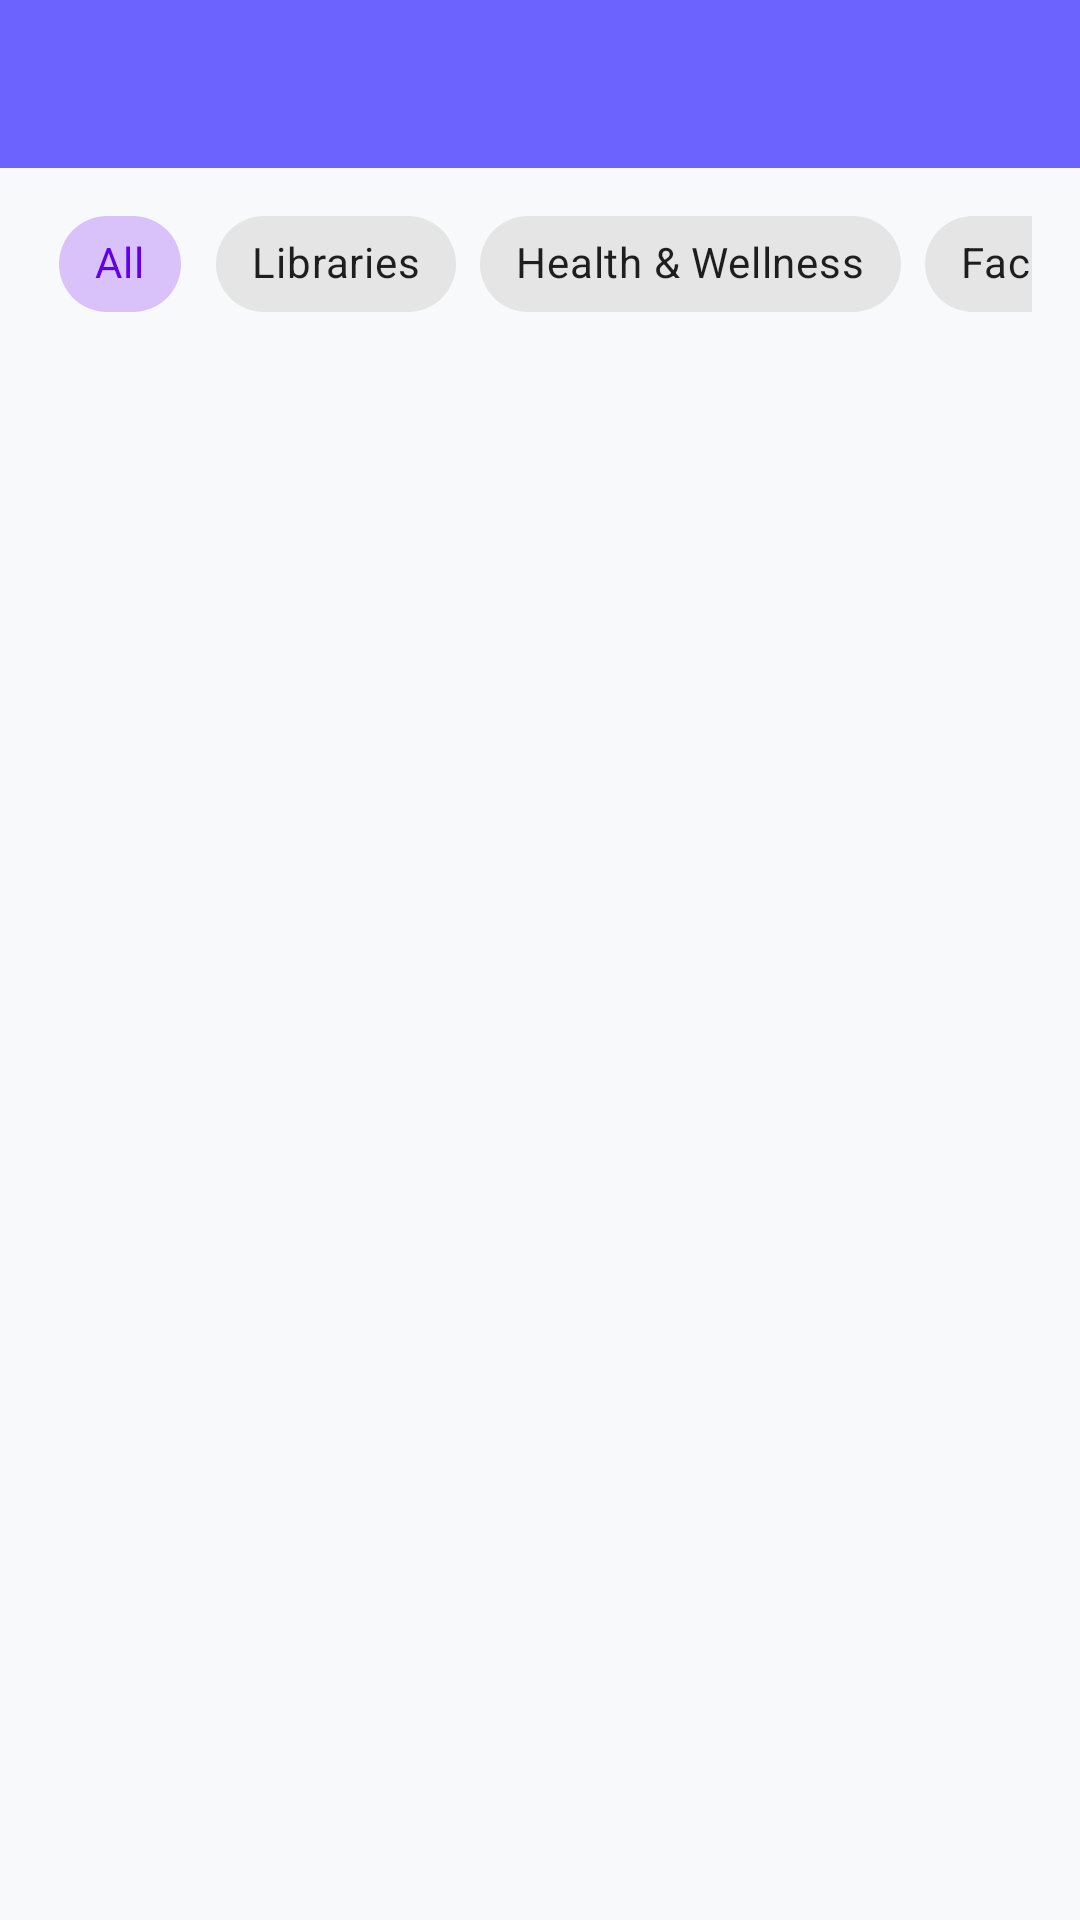

Android layout source for this screen:
<!-- AndroidManifest.xml: application theme Theme.MaterialComponents.Light.NoActionBar -->
<!-- res/layout/activity_campus_resources.xml -->
<?xml version="1.0" encoding="utf-8"?>
<LinearLayout xmlns:android="http://schemas.android.com/apk/res/android"
    xmlns:app="http://schemas.android.com/apk/res-auto"
    android:layout_width="match_parent"
    android:layout_height="match_parent"
    android:orientation="vertical"
    android:background="#F8F9FA">

    <androidx.appcompat.widget.Toolbar
        android:id="@+id/toolbar"
        android:layout_width="match_parent"
        android:layout_height="?attr/actionBarSize"
        android:background="#6C63FF"
        app:titleTextColor="@android:color/white" />

    <HorizontalScrollView
        android:layout_width="match_parent"
        android:layout_height="wrap_content"
        android:scrollbars="none"
        android:paddingHorizontal="16dp"
        android:paddingVertical="8dp">

        <com.google.android.material.chip.ChipGroup
            android:id="@+id/chipGroup"
            android:layout_width="wrap_content"
            android:layout_height="wrap_content"
            app:singleSelection="true"
            app:selectionRequired="true">

            <com.google.android.material.chip.Chip
                android:id="@+id/chipAll"
                android:layout_width="wrap_content"
                android:layout_height="wrap_content"
                android:text="All"
                android:checked="true"
                style="@style/Widget.MaterialComponents.Chip.Choice"/>

            <com.google.android.material.chip.Chip
                android:id="@+id/chipLibraries"
                android:layout_width="wrap_content"
                android:layout_height="wrap_content"
                android:text="Libraries"
                style="@style/Widget.MaterialComponents.Chip.Choice"/>

            <com.google.android.material.chip.Chip
                android:id="@+id/chipWellness"
                android:layout_width="wrap_content"
                android:layout_height="wrap_content"
                android:text="Health &amp; Wellness"
                style="@style/Widget.MaterialComponents.Chip.Choice"/>

            <com.google.android.material.chip.Chip
                android:id="@+id/chipFacilities"
                android:layout_width="wrap_content"
                android:layout_height="wrap_content"
                android:text="Facilities &amp; Sports"
                style="@style/Widget.MaterialComponents.Chip.Choice"/>

            <com.google.android.material.chip.Chip
                android:id="@+id/chipSupport"
                android:layout_width="wrap_content"
                android:layout_height="wrap_content"
                android:text="Student Support"
                style="@style/Widget.MaterialComponents.Chip.Choice"/>

            <com.google.android.material.chip.Chip
                android:id="@+id/chipResearch"
                android:layout_width="wrap_content"
                android:layout_height="wrap_content"
                android:text="Research Centres"
                style="@style/Widget.MaterialComponents.Chip.Choice"/>

        </com.google.android.material.chip.ChipGroup>
    </HorizontalScrollView>

    <TextView
        android:id="@+id/tvNoResults"
        android:layout_width="match_parent"
        android:layout_height="match_parent"
        android:text="No resources found."
        android:gravity="center"
        android:visibility="gone"/>

    <androidx.recyclerview.widget.RecyclerView
        android:id="@+id/rvResources"
        android:layout_width="match_parent"
        android:layout_height="match_parent"
        android:clipToPadding="false"
        android:padding="8dp"/>

</LinearLayout>
<!-- resources referenced by this layout -->
<resources>

</resources>
